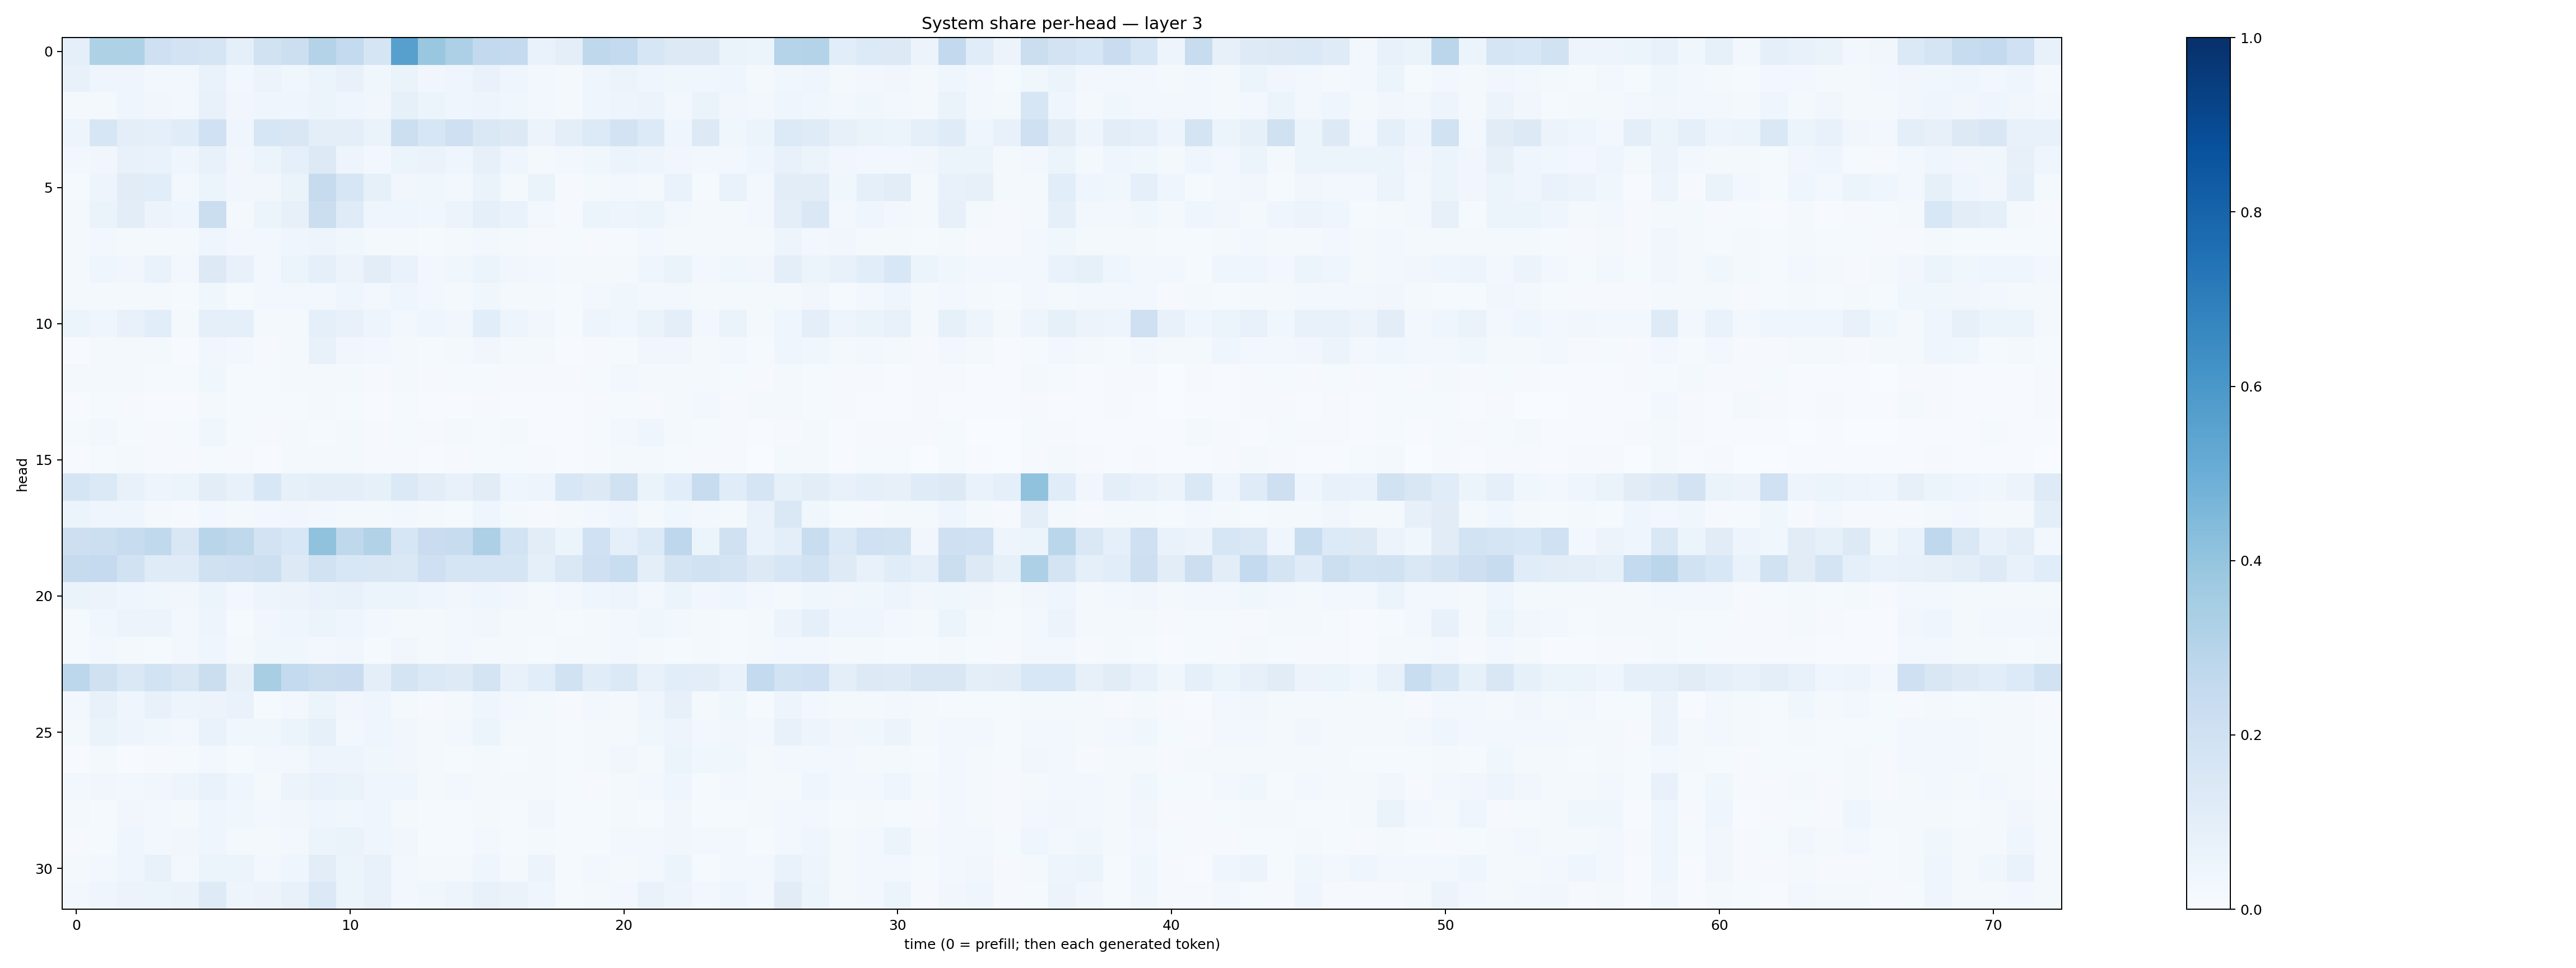

The table this chart was drawn from, first rows:
0.09321326, 0.32299167, 0.32072502, 0.20929407, 0.18077332, 0.16619432, 0.08935043, 0.18770708, 0.21625195, 0.30587482, 0.25667673, 0.1646937, 0.5623625, 0.38410857, 0.32575232, 0.25959003, 0.25286728, 0.0682708, 0.100381166, 0.269968, 0.25578907, 0.16293165, 0.12721619, 0.12640306
0.07224, 0.04059, 0.0419, 0.02847, 0.03124, 0.06832, 0.02862, 0.0571, 0.03887, 0.05344, 0.07464, 0.03743, 0.06611, 0.03487, 0.03993, 0.06785, 0.04548, 0.02976, 0.01592, 0.04299, 0.05147, 0.03943, 0.03664, 0.03574
0.02192, 0.02282, 0.03913, 0.03404, 0.02834, 0.07643, 0.03304, 0.04593, 0.04256, 0.05993, 0.04643, 0.03476, 0.08449, 0.06021, 0.04602, 0.05067, 0.0378, 0.02891, 0.0167, 0.03924, 0.04849, 0.05606, 0.03055, 0.06433
0.0475, 0.163, 0.09705, 0.08657, 0.1146, 0.2024, 0.04132, 0.1599, 0.1493, 0.0975, 0.1011, 0.06464, 0.2177, 0.158, 0.2063, 0.1417, 0.1321, 0.05686, 0.09574, 0.135, 0.1807, 0.1358, 0.04418, 0.1255
0.02679, 0.03162, 0.0765, 0.06669, 0.04309, 0.07757, 0.03401, 0.05193, 0.08989, 0.1315, 0.0503, 0.0298, 0.05213, 0.06451, 0.0416, 0.08121, 0.04493, 0.01665, 0.02636, 0.03819, 0.06203, 0.05048, 0.03251, 0.02863
0.01289, 0.0485, 0.1119, 0.1067, 0.02875, 0.05301, 0.0344, 0.03498, 0.06371, 0.244, 0.1603, 0.08315, 0.0341, 0.0377, 0.02644, 0.06551, 0.01723, 0.06512, 0.01118, 0.02048, 0.02348, 0.01936, 0.06987, 0.01517
0.01786, 0.06513, 0.104, 0.055, 0.04401, 0.2201, 0.02239, 0.05396, 0.08112, 0.2197, 0.12, 0.04475, 0.04014, 0.0362, 0.05651, 0.09273, 0.06702, 0.03015, 0.01132, 0.05326, 0.04731, 0.06116, 0.03014, 0.0209
0.01636, 0.02991, 0.01825, 0.01787, 0.01956, 0.04004, 0.02843, 0.02607, 0.04089, 0.05011, 0.0384, 0.01997, 0.01856, 0.01388, 0.01992, 0.02508, 0.01589, 0.009724, 0.01255, 0.008602, 0.01561, 0.02473, 0.0197, 0.01854
0.01649, 0.04011, 0.03211, 0.06711, 0.02727, 0.1296, 0.07169, 0.03086, 0.0609, 0.0914, 0.05514, 0.1024, 0.06779, 0.03112, 0.03638, 0.05885, 0.03396, 0.03004, 0.02162, 0.01569, 0.01975, 0.04158, 0.06297, 0.02703
0.02261, 0.01597, 0.01722, 0.02097, 0.01341, 0.03545, 0.01414, 0.0247, 0.02412, 0.02528, 0.04, 0.0305, 0.04325, 0.02396, 0.02215, 0.03675, 0.02178, 0.01595, 0.01235, 0.0251, 0.03674, 0.02799, 0.02658, 0.02295
0.06235, 0.04534, 0.07703, 0.109, 0.02249, 0.08953, 0.08844, 0.01866, 0.02077, 0.09191, 0.07696, 0.04803, 0.02578, 0.04281, 0.03198, 0.1067, 0.04928, 0.03313, 0.01498, 0.05073, 0.03802, 0.0638, 0.09981, 0.02771
0.007335, 0.0165, 0.02323, 0.01805, 0.006464, 0.03447, 0.02526, 0.009391, 0.02227, 0.07449, 0.03155, 0.03058, 0.02264, 0.01224, 0.02047, 0.03188, 0.01626, 0.01586, 0.007259, 0.01001, 0.013, 0.03444, 0.03153, 0.01679
0.01667, 0.01941, 0.01684, 0.0132, 0.01548, 0.03571, 0.01445, 0.01243, 0.02224, 0.01692, 0.01977, 0.008123, 0.01564, 0.01091, 0.0132, 0.01387, 0.009504, 0.008041, 0.01078, 0.01286, 0.02551, 0.01806, 0.01766, 0.0225
0.006812, 0.01324, 0.008371, 0.007507, 0.006499, 0.01916, 0.01348, 0.01244, 0.01349, 0.01603, 0.01255, 0.006144, 0.01336, 0.007184, 0.004498, 0.0104, 0.007202, 0.005483, 0.005827, 0.01026, 0.01337, 0.011, 0.01868, 0.02964
0.01476, 0.02375, 0.0154, 0.00872, 0.01418, 0.03834, 0.0146, 0.01082, 0.01872, 0.01309, 0.01825, 0.008653, 0.01225, 0.01097, 0.02158, 0.01277, 0.01901, 0.006336, 0.006594, 0.01343, 0.02744, 0.03922, 0.01736, 0.01529
0.004008, 0.01553, 0.01634, 0.01145, 0.008652, 0.01441, 0.0102, 0.00644, 0.02086, 0.01818, 0.01625, 0.009665, 0.009901, 0.007636, 0.008421, 0.01508, 0.01269, 0.01051, 0.00409, 0.01074, 0.01667, 0.02006, 0.01499, 0.009384
0.167, 0.1395, 0.07564, 0.05017, 0.06203, 0.1027, 0.07452, 0.1555, 0.08527, 0.09933, 0.0964, 0.08385, 0.1382, 0.1026, 0.07802, 0.1102, 0.04674, 0.04845, 0.1556, 0.1326, 0.1975, 0.06637, 0.106, 0.2346
0.05869, 0.04586, 0.03912, 0.02135, 0.009116, 0.02436, 0.02011, 0.03011, 0.03164, 0.02713, 0.02199, 0.01882, 0.02571, 0.01706, 0.01199, 0.04291, 0.01986, 0.01045, 0.01668, 0.02403, 0.04338, 0.01706, 0.03709, 0.02791
0.2145, 0.2174, 0.238, 0.2619, 0.1517, 0.2903, 0.2707, 0.1827, 0.1534, 0.4082, 0.2731, 0.3156, 0.163, 0.2288, 0.2377, 0.3244, 0.1866, 0.1048, 0.06156, 0.2014, 0.08962, 0.1347, 0.2773, 0.0533
0.2429, 0.2536, 0.1936, 0.1197, 0.1189, 0.198, 0.2085, 0.2186, 0.1312, 0.1899, 0.1547, 0.1508, 0.1407, 0.2083, 0.1707, 0.1681, 0.1675, 0.0903, 0.1448, 0.2067, 0.2339, 0.09647, 0.1732, 0.1942
0.06478, 0.05824, 0.04171, 0.03853, 0.03144, 0.0514, 0.02994, 0.04969, 0.05747, 0.06736, 0.07069, 0.05341, 0.06076, 0.04138, 0.0327, 0.0463, 0.03344, 0.02165, 0.02463, 0.04409, 0.04935, 0.02873, 0.0529, 0.03499
0.01214, 0.0385, 0.05786, 0.05639, 0.02871, 0.04936, 0.01393, 0.03407, 0.03908, 0.05369, 0.03973, 0.02521, 0.02243, 0.02334, 0.02769, 0.03176, 0.01799, 0.0197, 0.01241, 0.02269, 0.02766, 0.03748, 0.02659, 0.01924
0.01464, 0.02619, 0.01906, 0.01503, 0.02371, 0.03993, 0.01592, 0.03647, 0.0368, 0.02457, 0.03172, 0.01484, 0.03284, 0.0231, 0.02747, 0.01984, 0.01957, 0.01232, 0.01882, 0.02082, 0.03001, 0.01822, 0.01465, 0.01726
0.2806, 0.199, 0.1455, 0.1848, 0.1519, 0.2251, 0.07941, 0.3403, 0.2575, 0.2243, 0.2274, 0.1007, 0.1782, 0.1394, 0.1214, 0.1747, 0.07136, 0.1059, 0.1933, 0.1144, 0.137, 0.07635, 0.1071, 0.1016
0.03109, 0.07196, 0.04605, 0.07078, 0.04907, 0.05626, 0.06921, 0.01534, 0.03011, 0.05386, 0.03129, 0.04143, 0.01668, 0.01105, 0.01897, 0.04292, 0.02443, 0.02236, 0.01117, 0.02458, 0.01985, 0.0466, 0.08151, 0.02316
0.02081, 0.06387, 0.04697, 0.039, 0.02476, 0.06744, 0.03734, 0.03552, 0.05984, 0.08492, 0.03045, 0.03938, 0.03488, 0.02138, 0.02628, 0.05159, 0.02337, 0.02009, 0.01194, 0.01656, 0.02153, 0.03851, 0.04824, 0.026
0.006576, 0.01799, 0.007328, 0.009749, 0.01202, 0.0298, 0.0127, 0.02639, 0.03063, 0.04921, 0.04869, 0.03644, 0.03396, 0.02311, 0.01424, 0.02321, 0.01443, 0.02342, 0.01245, 0.01647, 0.03136, 0.02054, 0.05199, 0.03658
0.028, 0.03328, 0.02367, 0.03212, 0.04735, 0.06643, 0.04159, 0.02012, 0.05767, 0.06818, 0.06399, 0.04579, 0.04051, 0.0178, 0.02364, 0.02199, 0.02021, 0.01674, 0.01385, 0.01038, 0.01822, 0.02531, 0.04532, 0.01544
0.02032, 0.014, 0.03239, 0.02651, 0.01652, 0.04114, 0.03868, 0.02489, 0.03376, 0.03932, 0.03667, 0.04035, 0.01687, 0.01326, 0.01457, 0.01919, 0.01528, 0.03182, 0.01256, 0.01309, 0.01579, 0.01335, 0.03214, 0.0147
0.009912, 0.01304, 0.04434, 0.02723, 0.03129, 0.0396, 0.02253, 0.02309, 0.02673, 0.0534, 0.06594, 0.04377, 0.03236, 0.01364, 0.01313, 0.02863, 0.0144, 0.02087, 0.01279, 0.01436, 0.03035, 0.027, 0.03127, 0.02374
0.02182, 0.02411, 0.04425, 0.07614, 0.02824, 0.0536, 0.0606, 0.02385, 0.04006, 0.1017, 0.0614, 0.07489, 0.02768, 0.02136, 0.02111, 0.04533, 0.02324, 0.05837, 0.01354, 0.02365, 0.01655, 0.02396, 0.05116, 0.01277
0.02441, 0.04631, 0.05729, 0.06081, 0.06295, 0.1247, 0.04792, 0.05803, 0.07799, 0.1371, 0.05913, 0.07277, 0.02592, 0.03641, 0.04717, 0.07193, 0.06256, 0.04553, 0.01207, 0.02314, 0.03111, 0.06898, 0.04775, 0.02437
